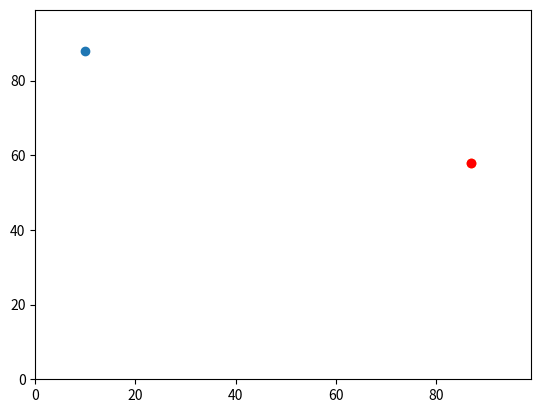

Write the Python code that produced this figure.
import random
import operator 
import matplotlib.pyplot

agents = []

# place zero-th agent

agent0 = [random.randint(0,99),random.randint(0,99)]

agents.append(agent0)

# Change y and x based on random numbers.

y0_direction = random.random()

if y0_direction < 0.5:
    agents[0][0] += 1
else:
    agents[0][0] -= 1

x0_direction = random.random()

if x0_direction < 0.5:
    agents[0][1] += 1
else:
    agents[0][1] -= 1

print(agents[0])


# Make a second set of y and xs, and make these change randomly as well.

agent1 = [random.randint(0,99),random.randint(0,99)]

agents.append(agent1)

y1_direction = random.random()
x1_direction = random.random()

if y1_direction < 0.5:
    agents[1][0] += 1
else:
    agents[1][0] -= 1
    
if x1_direction < 0.5:
    agents[1][1] += 1
else:
    agents[1][1] -= 1
    
print (agents[1])


# Work out the distance between the two sets of y and xs.

# Pythagoras: x**2 + y**2 = z**2

distance_squared = (agents[1][1]-agents[0][1])**2 + (agents[0][1]-agents[0][0])**2

distance = distance_squared**(1/2)

print(distance)

# Print Agent with greatest y-value
print(max(agents, key=operator.itemgetter(0)))

# Print Agent with greatest x-value
print(max(agents, key=operator.itemgetter(1)))

matplotlib.pyplot.ylim(0, 99)
matplotlib.pyplot.xlim(0, 99)
matplotlib.pyplot.scatter(agents[0][1],agents[0][0])
matplotlib.pyplot.scatter(agents[1][1],agents[1][0])

# Make agent furthest east, ie. greatest x-value, a different colour
# max(agents, key=operator.itemgetter(1))

furthest_east = max(agents, key=operator.itemgetter(1))
print(furthest_east)

matplotlib.pyplot.scatter(furthest_east[1], furthest_east[0], color='red')

matplotlib.pyplot.show()